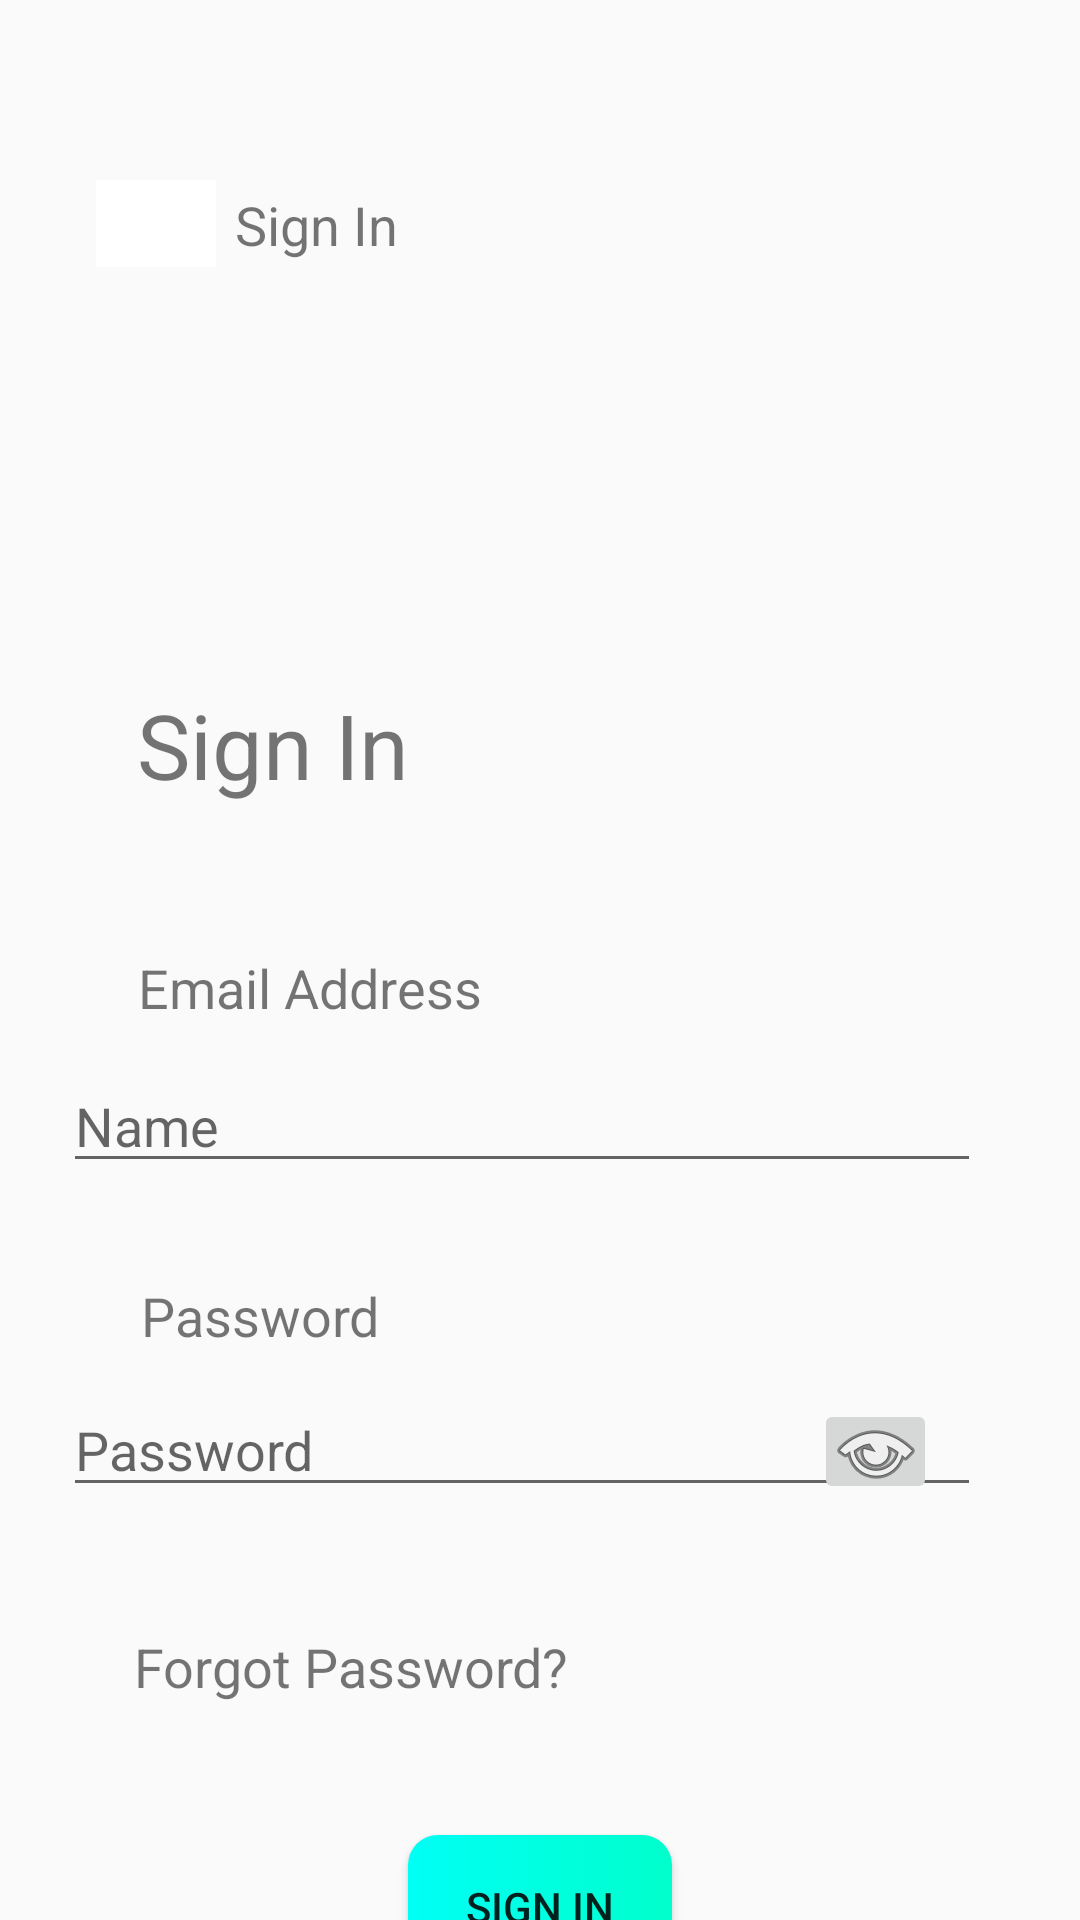

Reconstruct the res/layout file that produces this screen, plus the resources it refers to.
<!-- AndroidManifest.xml: application theme AppTheme -->
<!-- res/layout/sign.xml -->
<?xml version="1.0" encoding="utf-8"?>
<androidx.constraintlayout.widget.ConstraintLayout xmlns:android="http://schemas.android.com/apk/res/android"
    xmlns:app="http://schemas.android.com/apk/res-auto"
    android:backgroundTint="#fff"
    android:layout_width="match_parent"
    android:layout_height="match_parent">


    <EditText
        android:id="@+id/editText6"
        android:layout_width="306dp"
        android:layout_height="41dp"
        android:layout_marginTop="120dp"
        android:ems="10"
        android:hint="Password"
        android:password="true"
        android:inputType="textPassword"
        app:layout_constraintEnd_toEndOf="parent"
        app:layout_constraintHorizontal_bias="0.39"
        app:layout_constraintStart_toStartOf="parent"
        app:layout_constraintTop_toBottomOf="@+id/textView7" />

    <ImageButton
        android:id="@+id/imageButton7"
        android:layout_width="40dp"
        android:layout_height="29dp"
        android:layout_marginStart="32dp"
        android:layout_marginTop="60dp"
        android:background="#ffffff"
        app:layout_constraintEnd_toStartOf="@+id/textView10"
        app:layout_constraintHorizontal_bias="0.0"
        app:layout_constraintStart_toStartOf="parent"
        app:layout_constraintTop_toTopOf="parent"
        app:srcCompat="@drawable/re" />

    <TextView
        android:id="@+id/textView10"
        android:layout_width="132dp"
        android:layout_height="26dp"
        android:layout_marginTop="60dp"
        android:text="Sign In"
        android:textSize="18dp"
        app:layout_constraintBottom_toTopOf="@+id/textView2"
        app:layout_constraintEnd_toEndOf="parent"
        app:layout_constraintHorizontal_bias="0.344"
        app:layout_constraintStart_toStartOf="parent"
        app:layout_constraintTop_toTopOf="parent"
        app:layout_constraintVertical_bias="0.018" />

    <TextView
        android:id="@+id/textView2"
        android:layout_width="131dp"
        android:layout_height="49dp"
        android:layout_marginTop="228dp"
        android:text="Sign In"
        android:textSize="30dp"
        app:layout_constraintEnd_toEndOf="parent"
        app:layout_constraintHorizontal_bias="0.2"
        app:layout_constraintStart_toStartOf="parent"
        app:layout_constraintTop_toTopOf="parent" />

    <EditText
        android:id="@+id/editText4"
        android:layout_width="306dp"
        android:layout_height="41dp"
        android:layout_marginTop="12dp"
        android:ems="10"
        android:hint="Name"
        android:inputType="textPersonName"
        app:layout_constraintEnd_toEndOf="parent"
        app:layout_constraintHorizontal_bias="0.39"
        app:layout_constraintStart_toStartOf="parent"
        app:layout_constraintTop_toBottomOf="@+id/textView7" />

    <TextView
        android:id="@+id/textView7"
        android:layout_width="wrap_content"
        android:layout_height="wrap_content"
        android:layout_marginTop="40dp"
        android:text="Email Address"
        android:textSize="18dp"
        app:layout_constraintEnd_toEndOf="parent"
        app:layout_constraintHorizontal_bias="0.188"
        app:layout_constraintStart_toStartOf="parent"
        app:layout_constraintTop_toBottomOf="@+id/textView2" />

    <TextView
        android:id="@+id/textView8"
        android:layout_width="wrap_content"
        android:layout_height="wrap_content"
        android:layout_marginTop="32dp"
        android:text="Password"
        android:textSize="18dp"
        app:layout_constraintEnd_toEndOf="parent"
        app:layout_constraintHorizontal_bias="0.168"
        app:layout_constraintStart_toStartOf="parent"
        app:layout_constraintTop_toBottomOf="@+id/editText4" />

    <TextView
        android:id="@+id/textView9"
        android:layout_width="wrap_content"
        android:layout_height="wrap_content"
        android:layout_marginTop="41dp"
        android:text="Forgot Password?"
        android:textSize="18sp"
        app:layout_constraintEnd_toEndOf="parent"
        app:layout_constraintHorizontal_bias="0.208"
        app:layout_constraintStart_toStartOf="parent"
        app:layout_constraintTop_toBottomOf="@+id/editText6" />

    <Button
        android:id="@+id/button5"
        android:layout_width="wrap_content"
        android:layout_height="wrap_content"
        android:layout_marginTop="44dp"
        android:text="Sign In"
        android:background="@drawable/button"
        app:layout_constraintBottom_toBottomOf="parent"
        app:layout_constraintEnd_toEndOf="parent"
        app:layout_constraintStart_toStartOf="parent"
        app:layout_constraintTop_toBottomOf="@+id/textView9"
        app:layout_constraintVertical_bias="0.0" />

    <ImageButton
        android:id="@+id/ima"
        android:layout_width="41dp"
        android:layout_height="35dp"
        android:layout_marginTop="72dp"
        app:layout_constraintEnd_toEndOf="parent"
        app:layout_constraintHorizontal_bias="0.851"
        app:layout_constraintStart_toStartOf="parent"
        app:layout_constraintTop_toBottomOf="@+id/editText4"
        app:srcCompat="@android:drawable/ic_menu_view" />


</androidx.constraintlayout.widget.ConstraintLayout>
<!-- resources referenced by this layout -->
<resources>
  <!-- drawable button (drawable-v24) -->
  <?xml version="1.0" encoding="utf-8"?>
  <shape xmlns:android="http://schemas.android.com/apk/res/android"
      android:shape="rectangle">
  
      <gradient android:startColor="#00FFF5" android:endColor="#00FFCC"/>
      <corners android:radius="10dp"/>
  </shape>
  <style name="AppTheme" parent="Theme.AppCompat.Light.DarkActionBar">
          
          <item name="colorPrimary">@color/colorPrimary</item>
          <item name="colorPrimaryDark">@color/colorPrimaryDark</item>
          <item name="colorAccent">@color/colorAccent</item>
      </style>
  <!-- not gathered from this repository: default colours our renderer supplied (Android Studio template values) -->
  <color name="colorPrimary">#FF6200EE</color>
  <color name="colorPrimaryDark">#FF3700B3</color>
  <color name="colorAccent">#FF03DAC5</color>
</resources>
